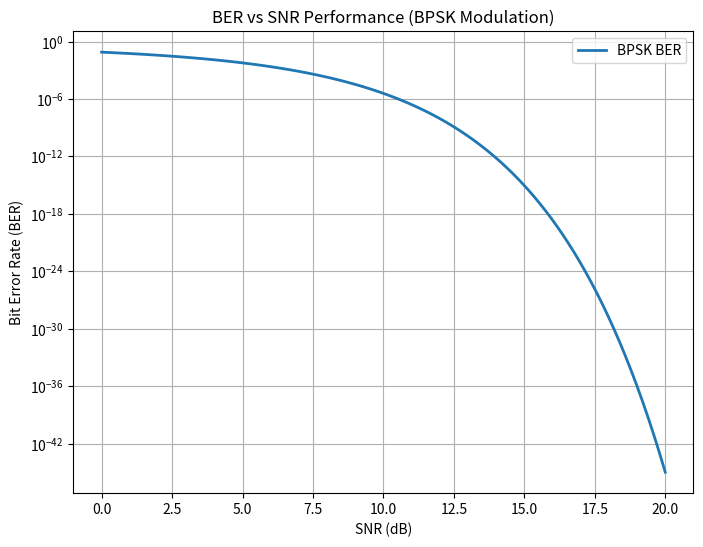

Reproduce this figure in Python.
import numpy as np
import matplotlib.pyplot as plt
from scipy.special import erfc

# ============================================
# BER vs SNR Analysis for Satellite Communication
# BPSK Modulation
# ============================================

# SNR range in dB
snr_db = np.linspace(0, 20, 100)

# Convert SNR from dB to linear scale
snr_linear = 10 ** (snr_db / 10)

# BER Calculation for BPSK (Theoretical)
ber = 0.5 * erfc(np.sqrt(snr_linear))

# ============================================
# Plotting
# ============================================

plt.figure(figsize=(8, 6))

plt.semilogy(snr_db, ber, linewidth=2, label="BPSK BER")

plt.title("BER vs SNR Performance (BPSK Modulation)")
plt.xlabel("SNR (dB)")
plt.ylabel("Bit Error Rate (BER)")
plt.grid(True, which="both")
plt.legend()

# Save figure
plt.savefig("ber_vs_snr_bpsk.png", dpi=300)

plt.show()
